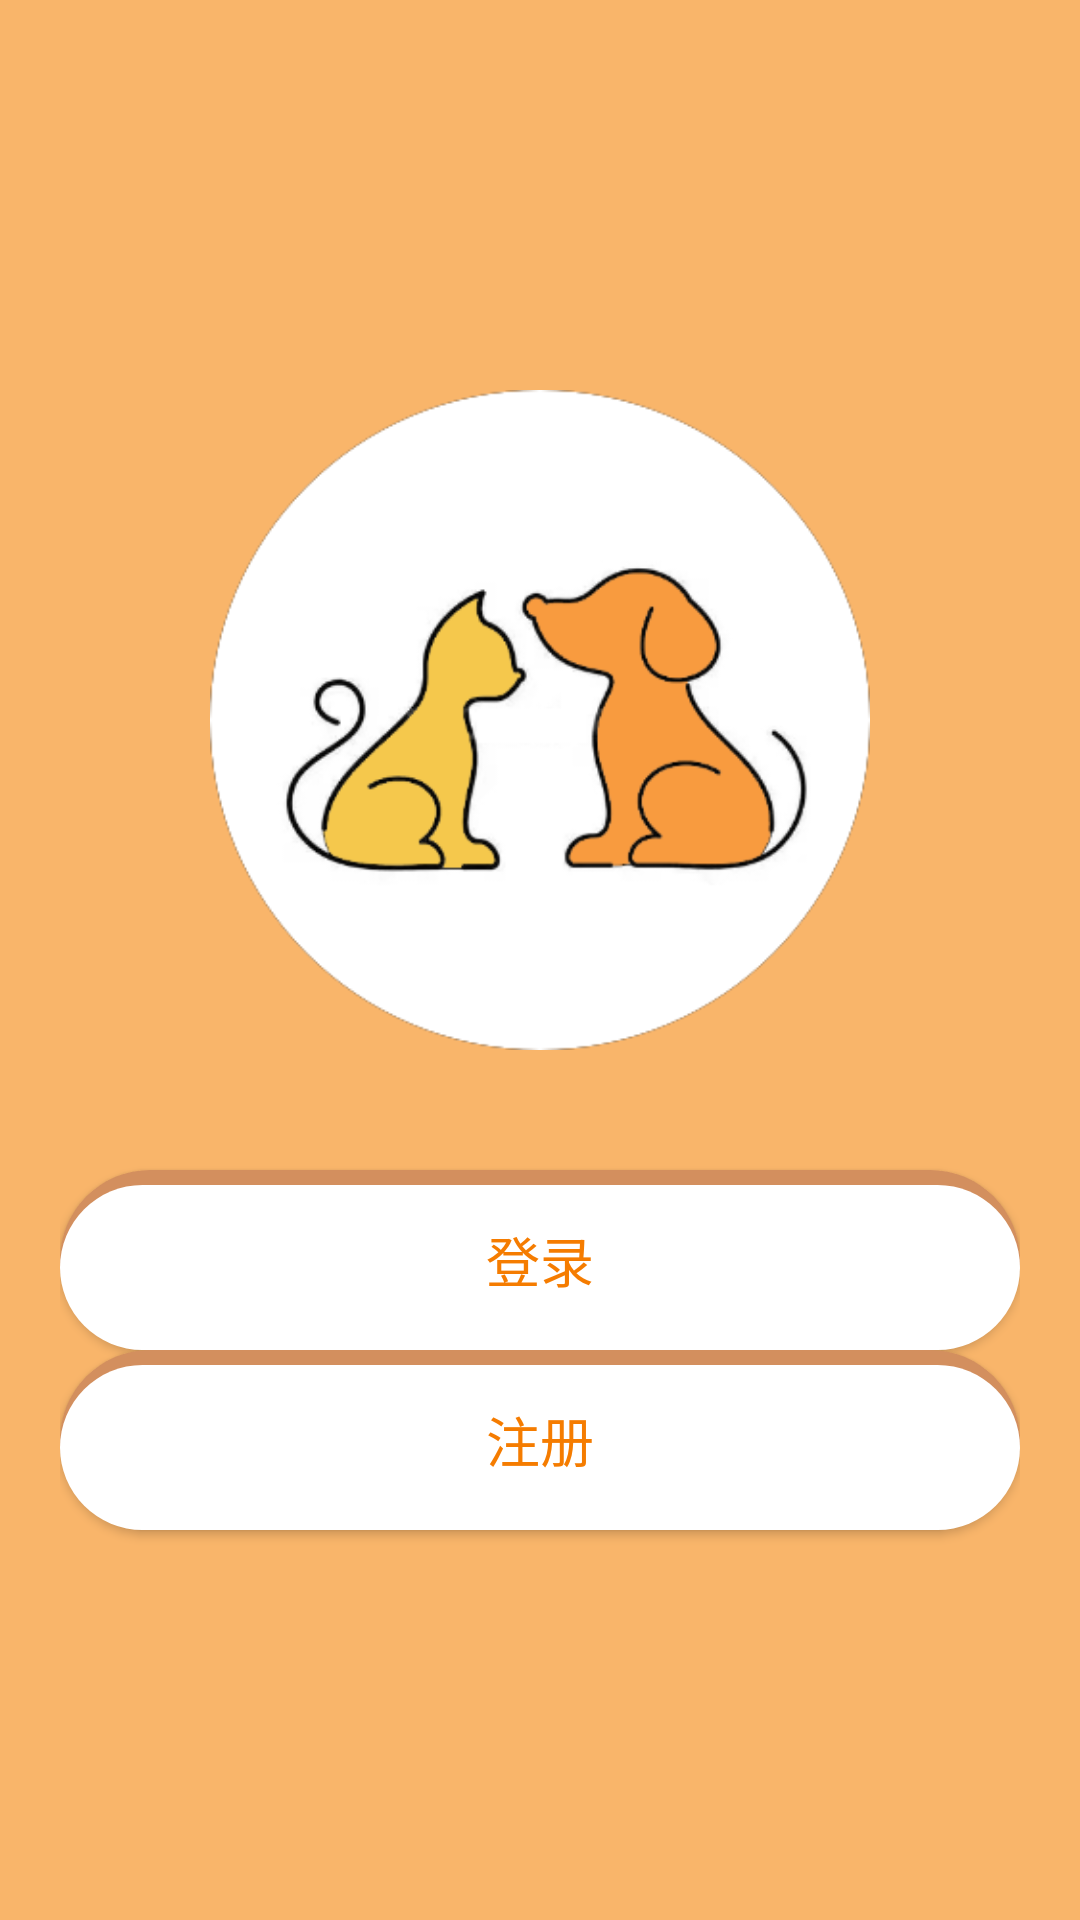

Layout XML and referenced resources for this Android screen:
<!-- AndroidManifest.xml: application theme Theme.MyApplication -->
<!-- res/layout/activity_login.xml -->
<?xml version="1.0" encoding="utf-8"?>
<LinearLayout xmlns:android="http://schemas.android.com/apk/res/android"
    android:layout_width="match_parent"
    android:layout_height="match_parent"
    android:orientation="vertical"
    android:gravity="center"
    android:background="#f9b56a"
    android:padding="20dp">

    
    <ImageView
        android:id="@+id/logoImage"
        android:layout_width="220dp"
        android:layout_height="220dp"
        android:scaleType="centerCrop"
        android:background="@drawable/circle_background"
        android:src="@drawable/dog_cat_logo"
        android:layout_marginBottom="40dp"/>

    
    <Button
        android:id="@+id/btnLogin"
        android:background="@drawable/button_background"
        style="@style/CustomButton"
        android:text="登录" />

    
    <Button
        android:id="@+id/btnRegister"
        android:background="@drawable/button_background"
        style="@style/CustomButton"
        android:text="注册" />

</LinearLayout>
<!-- resources referenced by this layout -->
<resources>
  <!-- drawable button_background (drawable) -->
  <?xml version="1.0" encoding="utf-8"?>
  <layer-list xmlns:android="http://schemas.android.com/apk/res/android">
      
      <item>
          <shape android:shape="rectangle">
              <corners android:radius="30dp"/>
              <solid android:color="#d38f5e"/>
          </shape>
      </item>
      
      <item android:top="5dp">
          <shape android:shape="rectangle">
              <corners android:radius="30dp"/>
              <solid android:color="#FFFFFF"/>
          </shape>
      </item>
  </layer-list>
  <!-- drawable dog_cat_logo: png bitmap (drawable-v24, 38581 bytes) -->
  <style name="CustomButton" parent="@android:style/Widget">
          <item name="android:layout_width">match_parent</item>
          <item name="android:layout_height">60dp</item>
          <item name="android:background">@drawable/button_background</item>
          <item name="android:textColor">#f57c00</item>
          <item name="android:textSize">18sp</item>
          <item name="android:gravity">center</item>
      </style>
  <style name="Theme.MyApplication" parent="Theme.AppCompat.Light.NoActionBar">
          
          <item name="colorPrimary">#f9b56a</item>
          <item name="colorPrimaryVariant">@color/purple_700</item>
          <item name="colorOnPrimary">@color/white</item>
          
          <item name="colorSecondary">@color/teal_200</item>
          <item name="colorSecondaryVariant">@color/teal_700</item>
          <item name="colorOnSecondary">@color/black</item>
          
          <item name="android:statusBarColor" tools:targetApi="l">?attr/colorPrimaryVariant</item>
          
      </style>
  <color name="purple_700">#FF3700B3</color>
  <color name="white">#FFFFFFFF</color>
  <color name="teal_200">#FF03DAC5</color>
  <color name="teal_700">#FF018786</color>
  <color name="black">#000000</color>
</resources>
